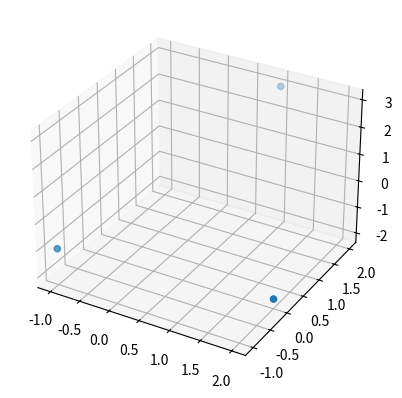

Generate this figure with matplotlib:
import numpy as np
import matplotlib.pyplot as plt
from mpl_toolkits.mplot3d import Axes3D

fig = plt.figure()
ax = fig.add_subplot(111, projection='3d')  # what is the 111 ?

# fig, ax = plt.subplots(1,1, subplot_kw={'projection': '3d'})  # You can use this also


# plot multiple points
u = np.array([1, 2, 3])
v = np.array([2.0, 0, -2])
w = np.array([-1, -1, -1])

xs = [u[0], v[0], w[0]]
ys = [u[1], v[1], w[1]]
zs = [u[2], v[2], w[2]]
# xs = np.array([u[0], v[0], w[0]])
# ys = np.array([u[1], v[1], w[1]])
# zs = np.array([u[2], v[2], w[2]])

ax.scatter(xs, ys, zs)  # plot with both nparray and list
plt.show()
